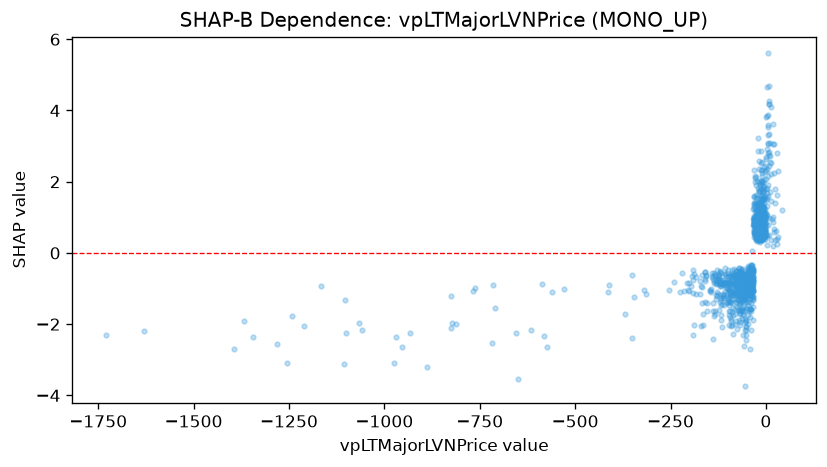

The file beside this chart, header and first rows:
feature_value, shap_value
-18.71, 2.586
-10.42, 1.5
-9.619, 2.005
-16.08, 0.9815
-15.56, 1.095
-10.71, 1.012
-2.633, 0.6006
-3.474, 1.223
-2.616, 0.5751
-9.399, 1.927
-95.23, -0.8425
-130.5, -1.296
-51.47, -1.557
-58.41, -2.613
-26.43, 2.128
-65.88, -1.114
-76.55, -1.514
-112.6, -1.156
-34.79, -0.5045
-160.8, -1.365
-139.2, -2.425
-138.4, -1.638
-165.2, -1.715
-165.6, -2.029
-63.96, -1.359
-79.08, -0.6687
-97.28, -1.258
-167.3, -1.415
-73.85, -1.029
-81.43, -1.147
-82.39, -1.118
-120.6, -0.9407
-121.2, -1.374
-189.3, -2.036
-145.3, -1.063
-166.9, -0.9647
-197.6, -0.9348
-1344, -2.36
-98.14, -1.309
-96.12, -1.617
-139.1, -1.419
-67.22, -1.128
-101.9, -1.003
-127.2, -1.214
-123, -0.867
-25.16, 1.565
-52.05, -2.307
-5.544, 1.856
-9.028, 0.8495
-13.95, 1.801
-78.49, -0.9273
-64.56, -1.388
-54.98, -1.063
-51.6, -0.8946
-132.5, -0.6061
-78.83, -0.827
-117.7, -0.9284
-24.7, 0.6639
-39.09, -0.8601
-32.15, 0.6518
... 1,003 more rows
